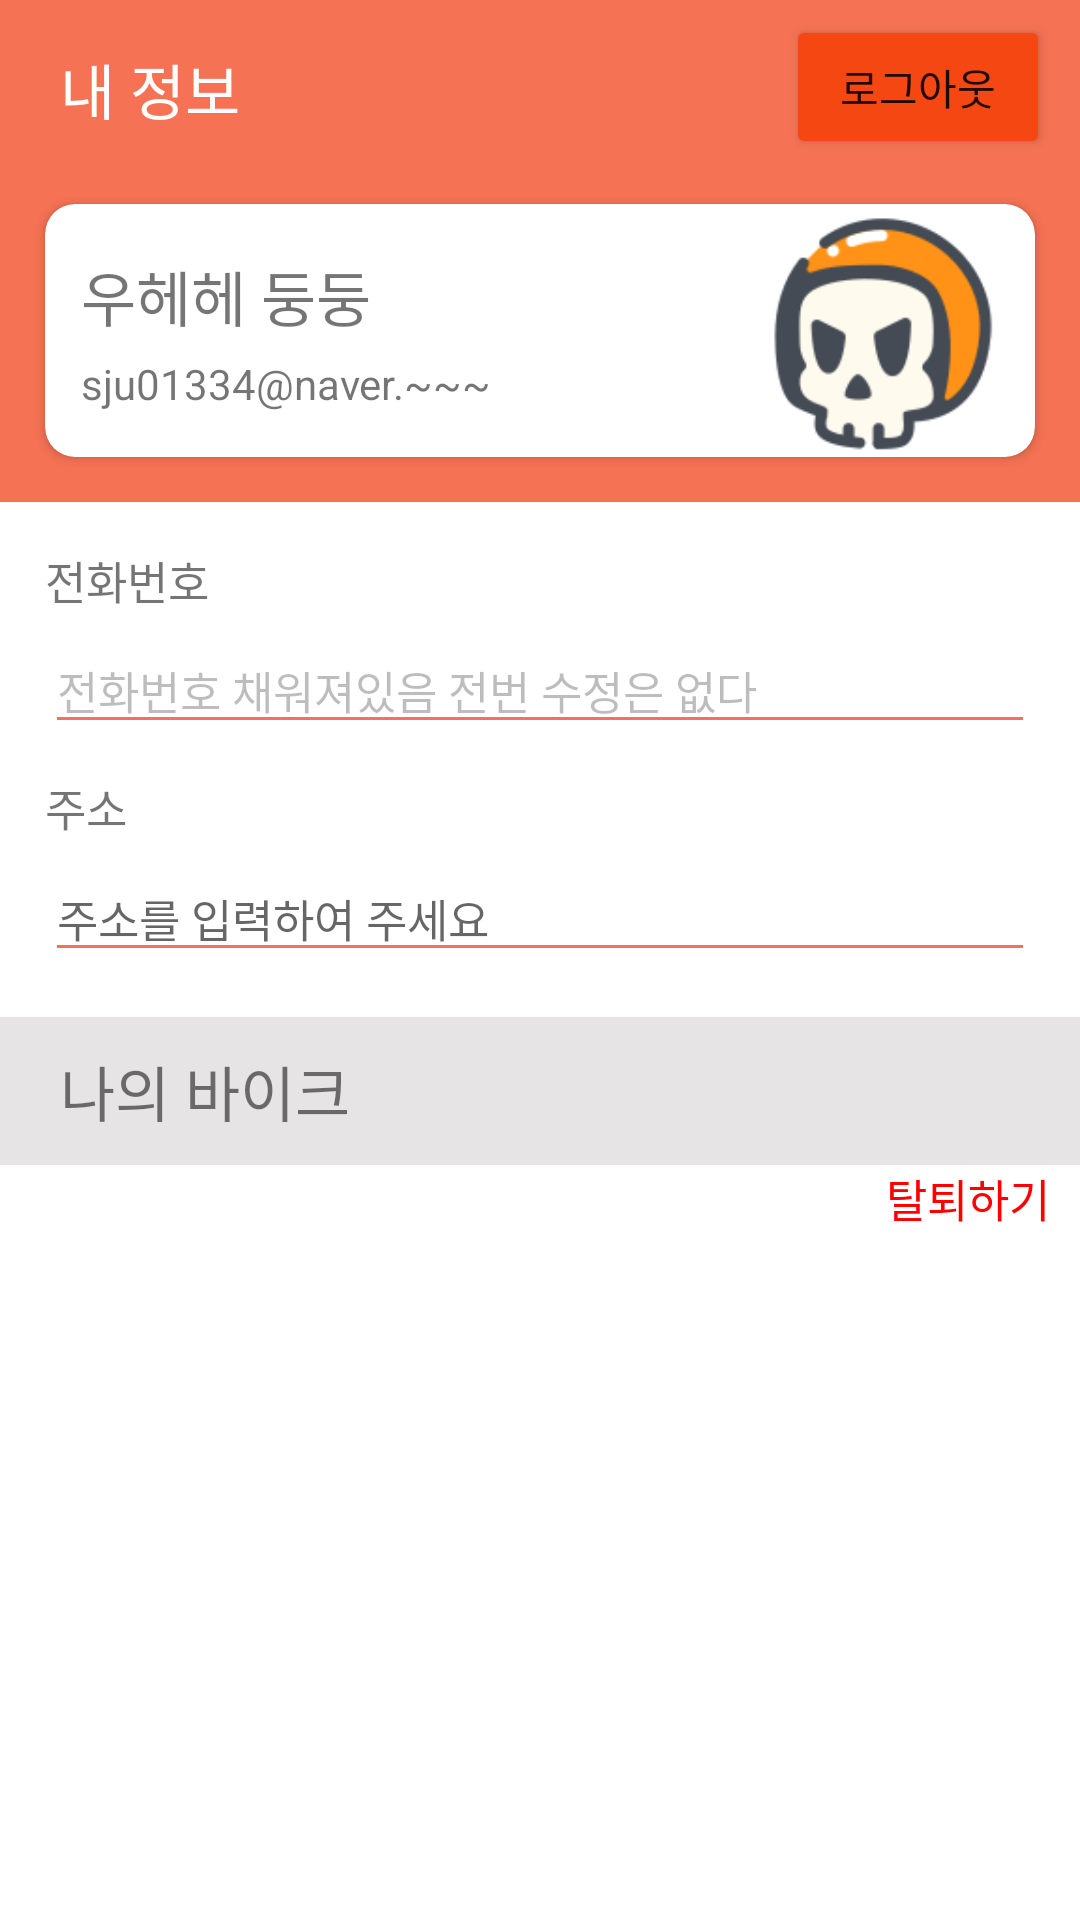

Write the Android layout XML for this screen, with the resource values it uses.
<!-- AndroidManifest.xml: application theme Theme.RMC -->
<!-- res/layout/fragment_main_setting.xml -->
<?xml version="1.0" encoding="utf-8"?>
<ScrollView xmlns:android="http://schemas.android.com/apk/res/android"
    xmlns:app="http://schemas.android.com/apk/res-auto"
    xmlns:tools="http://schemas.android.com/tools"
    android:layout_width="match_parent"
    android:layout_height="match_parent">

    <LinearLayout
        android:layout_width="match_parent"
        android:layout_height="match_parent"
        android:orientation="vertical">

        <LinearLayout
            android:layout_width="match_parent"
            android:layout_height="wrap_content"
            android:background="@color/primaryTextColor"
            android:orientation="vertical">

            <androidx.constraintlayout.widget.ConstraintLayout
                android:layout_width="match_parent"
                android:layout_height="wrap_content">

                <TextView
                    android:layout_width="wrap_content"
                    android:layout_height="wrap_content"
                    android:layout_marginStart="20dp"
                    android:layout_marginLeft="20dp"
                    android:layout_marginTop="15dp"
                    android:text="내 정보"
                    android:textColor="@color/white"
                    android:textSize="20sp"
                    app:layout_constraintStart_toStartOf="parent"
                    app:layout_constraintTop_toTopOf="parent" />

                <Button
                    android:id="@+id/logout"
                    android:layout_width="wrap_content"
                    android:layout_height="wrap_content"
                    android:layout_marginTop="5dp"
                    android:layout_marginEnd="10dp"
                    android:layout_marginRight="10dp"
                    android:text="로그아웃"
                    app:backgroundTint="@color/themeColor"
                    app:cornerRadius="20dp"
                    app:layout_constraintEnd_toEndOf="parent"
                    app:layout_constraintTop_toTopOf="parent" />


            </androidx.constraintlayout.widget.ConstraintLayout>


            <androidx.cardview.widget.CardView
                android:layout_width="match_parent"
                android:layout_height="wrap_content"
                android:layout_margin="15dp"
                app:cardCornerRadius="10dp">

                <androidx.constraintlayout.widget.ConstraintLayout
                    android:layout_width="match_parent"
                    android:layout_height="wrap_content"
                    android:orientation="vertical">


                    <TextView
                        android:id="@+id/myName"
                        android:layout_width="wrap_content"
                        android:layout_height="wrap_content"

                        android:layout_marginStart="12dp"
                        android:layout_marginLeft="12dp"
                        android:layout_marginTop="16dp"
                        android:text="우헤헤 둥둥"
                        android:textSize="20sp"
                        app:layout_constraintStart_toStartOf="parent"
                        app:layout_constraintTop_toTopOf="parent" />

                    <TextView
                        android:id="@+id/myEmail"
                        android:layout_width="wrap_content"
                        android:layout_height="wrap_content"
                        android:layout_marginTop="5dp"
                        android:layout_marginBottom="15dp"
                        android:text="sju01334@naver.~~~"
                        app:layout_constraintBottom_toBottomOf="parent"
                        app:layout_constraintStart_toStartOf="@+id/myName"
                        app:layout_constraintTop_toBottomOf="@+id/myName"
                        app:layout_constraintVertical_bias="0.49" />

                    <ImageView
                        android:id="@+id/imageView2"
                        android:layout_width="80dp"
                        android:layout_height="80dp"
                        android:layout_marginEnd="10dp"
                        android:layout_marginRight="10dp"
                        app:layout_constraintBottom_toBottomOf="parent"
                        app:layout_constraintEnd_toEndOf="parent"
                        app:layout_constraintTop_toTopOf="parent"
                        app:srcCompat="@drawable/helmet" />

                    <ImageView
                        android:id="@+id/editName"
                        android:layout_width="15dp"
                        android:layout_height="15dp"
                        android:layout_marginStart="10dp"
                        android:layout_marginLeft="10dp"
                        app:layout_constraintBottom_toBottomOf="@+id/myName"
                        app:layout_constraintStart_toEndOf="@+id/myName"
                        app:layout_constraintTop_toTopOf="@+id/myName"
                        app:srcCompat="@drawable/used_write" />

                </androidx.constraintlayout.widget.ConstraintLayout>


            </androidx.cardview.widget.CardView>


        </LinearLayout>

        <LinearLayout
            android:layout_width="match_parent"
            android:layout_height="wrap_content"
            android:orientation="vertical"
            android:layout_margin="15dp">

            <TextView
                android:layout_width="match_parent"
                android:layout_height="wrap_content"
                android:text="전화번호"
                android:textSize="15sp" />

            <EditText
                android:id="@+id/myPhoneNum"
                style="@style/modifiedEditText"
                android:layout_width="match_parent"
                android:layout_height="wrap_content"
                android:layout_marginTop="5dp"
                android:layout_marginBottom="10dp"
                android:enabled="false"
                android:inputType="textPersonName"
                android:text="전화번호 채워져있음 전번 수정은 없다" />

            <TextView
                android:layout_width="match_parent"
                android:layout_height="wrap_content"
                android:text="주소"
                android:textSize="15sp" />

            <EditText
                android:id="@+id/myAddr"
                style="@style/modifiedEditText"
                android:layout_width="match_parent"
                android:layout_height="wrap_content"
                android:layout_marginTop="5dp"
                android:hint="주소를 입력하여 주세요"
                android:inputType="textPersonName" />


        </LinearLayout>
        <LinearLayout
            android:layout_width="match_parent"
            android:layout_height="wrap_content"
            android:background="#1B190000">

            <TextView
                android:layout_width="match_parent"
                android:layout_height="wrap_content"
                android:layout_marginLeft="20dp"
                android:layout_marginTop="10dp"
                android:layout_marginBottom="10dp"
                android:text="나의 바이크"

                android:textSize="20sp" />


        </LinearLayout>

            <LinearLayout
                android:layout_width="match_parent"
                android:layout_height="wrap_content">

                <androidx.recyclerview.widget.RecyclerView
                    android:id="@+id/bike_list"
                    android:layout_width="match_parent"
                    android:layout_height="wrap_content"/>

            </LinearLayout>


        <LinearLayout
            android:layout_width="match_parent"
            android:layout_height="30dp">

            <TextView
                android:id="@+id/resign"
                android:layout_width="match_parent"
                android:layout_height="match_parent"
                android:layout_marginRight="10dp"
                android:gravity="right"
                android:text="탈퇴하기"
                android:textColor="#FF0000"
                android:textSize="15sp" />

        </LinearLayout>



    </LinearLayout>




</ScrollView>
<!-- resources referenced by this layout -->
<resources>
  <color name="primaryTextColor">#F57254</color>
  <color name="themeColor">#F54712</color>
  <color name="white">#FFFFFFFF</color>
  <!-- drawable helmet: png bitmap (drawable, 6163 bytes) -->
  <style name="modifiedEditText" parent="parent">
          <item name="android:textSize">@dimen/newsMoreTextSize</item>
          <item name="android:backgroundTint">@color/primaryTextColor</item>
      </style>
  <style name="Theme.RMC" parent="Theme.MaterialComponents.DayNight.NoActionBar">
          
          <item name="colorPrimary">@color/purple_500</item>
          <item name="colorPrimaryVariant">@color/purple_700</item>
          <item name="colorOnPrimary">@color/white</item>
          
          <item name="colorSecondary">@color/teal_200</item>
          <item name="colorSecondaryVariant">@color/teal_700</item>
          <item name="colorOnSecondary">@color/black</item>
          
          <item name="android:statusBarColor" tools:targetApi="l">?attr/colorPrimaryVariant</item>
          
      </style>
  <style name="parent">
          <item name="android:layout_width">match_parent</item>
          <item name="android:layout_height">wrap_content</item>
      </style>
  <dimen name="newsMoreTextSize">15sp</dimen>
  <color name="purple_500">#FF6200EE</color>
  <color name="purple_700">#FF3700B3</color>
  <color name="teal_200">#FF03DAC5</color>
  <color name="teal_700">#FF018786</color>
  <color name="black">#FF000000</color>
</resources>
